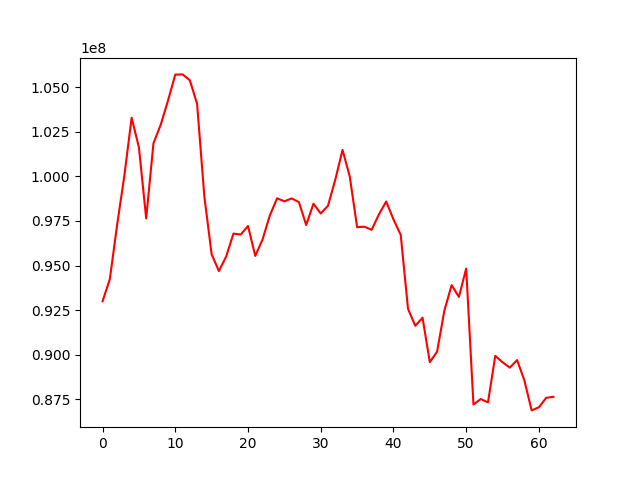

Values plotted in this chart, from the file beside it:
, 0
0, 92992729
1, 94231871
2, 97266390
3, 100044523
4, 103298157
5, 101631522
6, 97647161
7, 101860334
8, 102906954
9, 104258692
10, 105717997
11, 105730455
12, 105404712
13, 104076816
14, 98864741
15, 95632192
16, 94687935
17, 95508455
18, 96792654
19, 96738099
20, 97220416
21, 95537637
22, 96460876
23, 97805664
24, 98775252
25, 98604102
26, 98768124
27, 98560191
28, 97273236
29, 98468627
30, 97921884
31, 98356573
32, 99819040
33, 101489207
34, 99980822
35, 97152738
36, 97178668
37, 97004174
38, 97867700
39, 98592421
40, 97593668
41, 96717741
42, 92568959
43, 91614543
44, 92069161
45, 89573969
46, 90162466
47, 92468070
48, 93899587
49, 93235448
50, 94827441
51, 87194901
52, 87504304
53, 87315703
54, 89926833
55, 89569513
56, 89264629
57, 89691823
58, 88554193
59, 86865366
... 3 more rows
